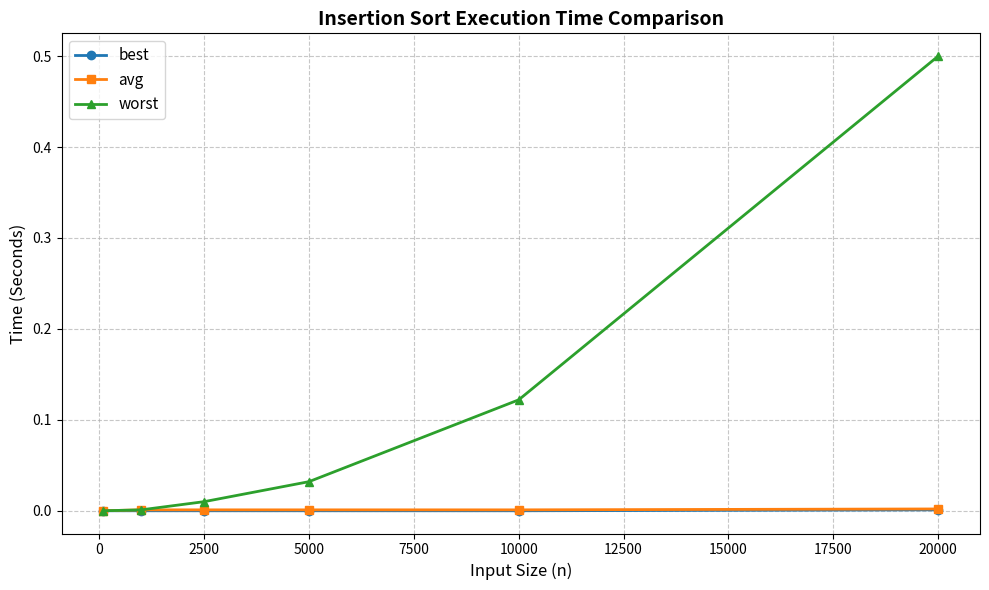

The script that saved this image:
import matplotlib.pyplot as plt

# Input data
sizes = [100, 1000, 2500, 5000, 10000, 20000]
best_times= [0.000000, 0.000000, 0.000000, 0.000000, 0.000000, 0.001000]
worst_times =  [0.000000, 0.001000, 0.010000, 0.032000,0.122000,  0.500000]
avg_times = [0.000000, 0.001000, 0.001000, 0.001000,0.001000,  0.002000]

plt.figure(figsize=(10, 6))

# Plot performance curves
plt.plot(sizes, best_times,marker='o', linewidth=2, label = 'best' )
plt.plot(sizes, avg_times, marker='s', linewidth=2, label = 'avg')
plt.plot(sizes, worst_times,marker='^', linewidth=2, label='worst')

# Customization
plt.title('Insertion Sort Execution Time Comparison', fontsize=14, fontweight='bold')
plt.xlabel('Input Size (n)', fontsize=12)
plt.ylabel('Time (Seconds)', fontsize=12)
plt.grid(True, linestyle='--', alpha=0.7)
plt.legend(fontsize=11)

plt.tight_layout()
plt.show()
